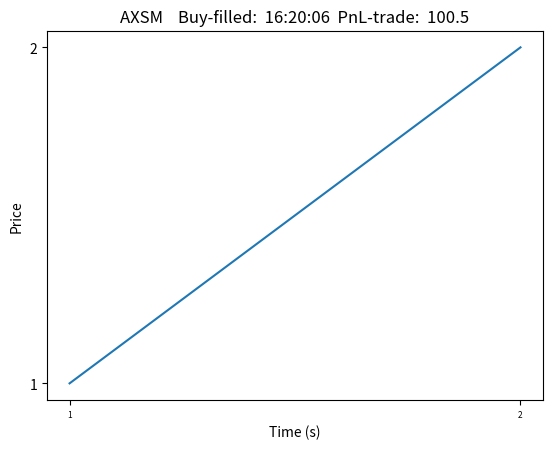

This figure's Python source:
import datetime
import matplotlib.pyplot as plt
import os

path="test"
today=datetime.datetime.today().date()
time_now = datetime.datetime.today().time()
time_now = ("%.8s" % time_now)
print(time_now)
cnt=2
directory=str(path) + "/" + str(today)
os.makedirs(directory, exist_ok=True)

file=str(path) + "/" + str(today) + "/" + str(cnt)
print(file)

h_trade_time_table = ["1","2"]
h_ticker_holding_price = ["1","2"]
PnL_this_trade = 100.5
ticker = "AXSM"
title = str(ticker) + "  " + "  " + "Buy-filled:  " + str(time_now) + "  " + "PnL-trade:" + "  " + str(PnL_this_trade)

plt.xticks(fontsize=6)
plt.plot(h_trade_time_table,h_ticker_holding_price)
plt.xlabel("Time (s)")
plt.ylabel("Price")
plt.title(str(title))
plt.show()
plt.savefig(str(file))